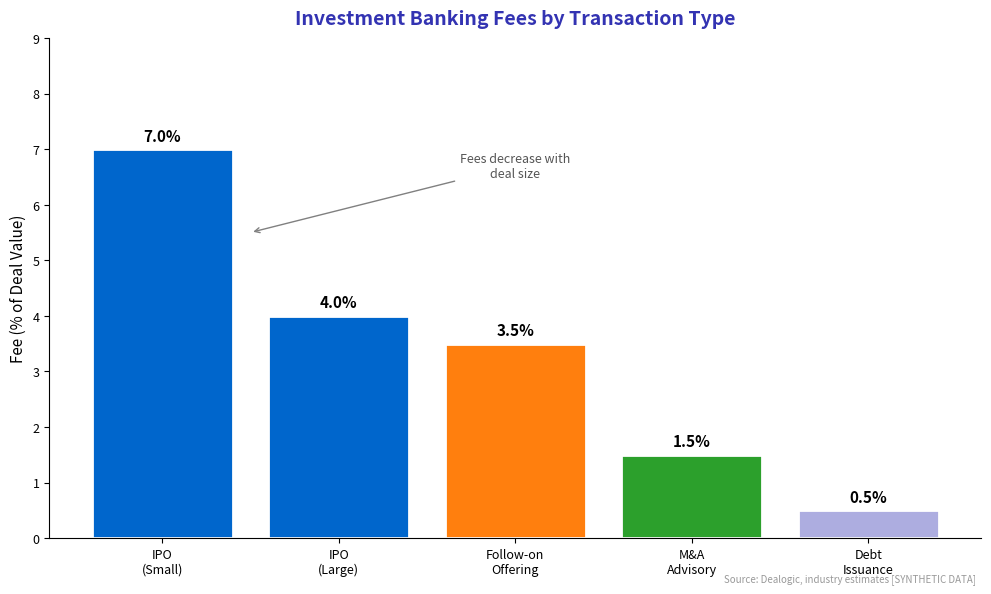

This figure's Python source: (Note: this script raises an exception after producing the figure.)
"""
Investment Banking Fee Structure
Shows typical fees by deal type

Output: underwriting_fees.pdf
Module: module_04_traditional
Lesson: 44 - Capital Markets Tech
"""

from pathlib import Path
import matplotlib.pyplot as plt
import numpy as np

plt.rcParams.update({
    'font.size': 10,
    'axes.labelsize': 10,
    'axes.titlesize': 11,
    'xtick.labelsize': 9,
    'ytick.labelsize': 9,
    'legend.fontsize': 9,
    'figure.figsize': (10, 6),
    'figure.dpi': 150
})

MLPURPLE = '#3333B2'
MLBLUE = '#0066CC'
MLORANGE = '#FF7F0E'
MLGREEN = '#2CA02C'
MLLAVENDER = '#ADADE0'

def create_chart():
    fig, ax = plt.subplots(figsize=(10, 6))

    # Fee types by transaction
    deal_types = ['IPO\n(Small)', 'IPO\n(Large)', 'Follow-on\nOffering', 'M&A\nAdvisory', 'Debt\nIssuance']
    fees = [7.0, 4.0, 3.5, 1.5, 0.5]  # Percentage

    colors = [MLBLUE, MLBLUE, MLORANGE, MLGREEN, MLLAVENDER]

    bars = ax.bar(deal_types, fees, color=colors, edgecolor='white', linewidth=2)

    for bar, fee in zip(bars, fees):
        ax.text(bar.get_x() + bar.get_width()/2, bar.get_height() + 0.15,
                f'{fee}%', ha='center', fontsize=11, fontweight='bold')

    ax.set_ylabel('Fee (% of Deal Value)', fontsize=11)
    ax.set_title('Investment Banking Fees by Transaction Type', fontsize=14,
                 fontweight='bold', color=MLPURPLE, pad=10)

    ax.set_ylim(0, 9)

    # Add annotation about size dependency
    ax.annotate('Fees decrease with\ndeal size', xy=(0.5, 5.5), xytext=(2, 6.5),
                fontsize=9, arrowprops=dict(arrowstyle='->', color='gray'),
                ha='center', color='#555555')

    ax.spines['top'].set_visible(False)
    ax.spines['right'].set_visible(False)

    fig.text(0.98, 0.02, 'Source: Dealogic, industry estimates [SYNTHETIC DATA]',
             fontsize=7, color='#999999', ha='right', style='italic')

    plt.tight_layout()

    output_path = Path(__file__).parent / 'underwriting_fees.pdf'
    plt.savefig(output_path, format='pdf', dpi=300, bbox_inches='tight')
    plt.close()
    print(f"Chart saved to: {output_path}")
    return output_path

if __name__ == '__main__':
    create_chart()
